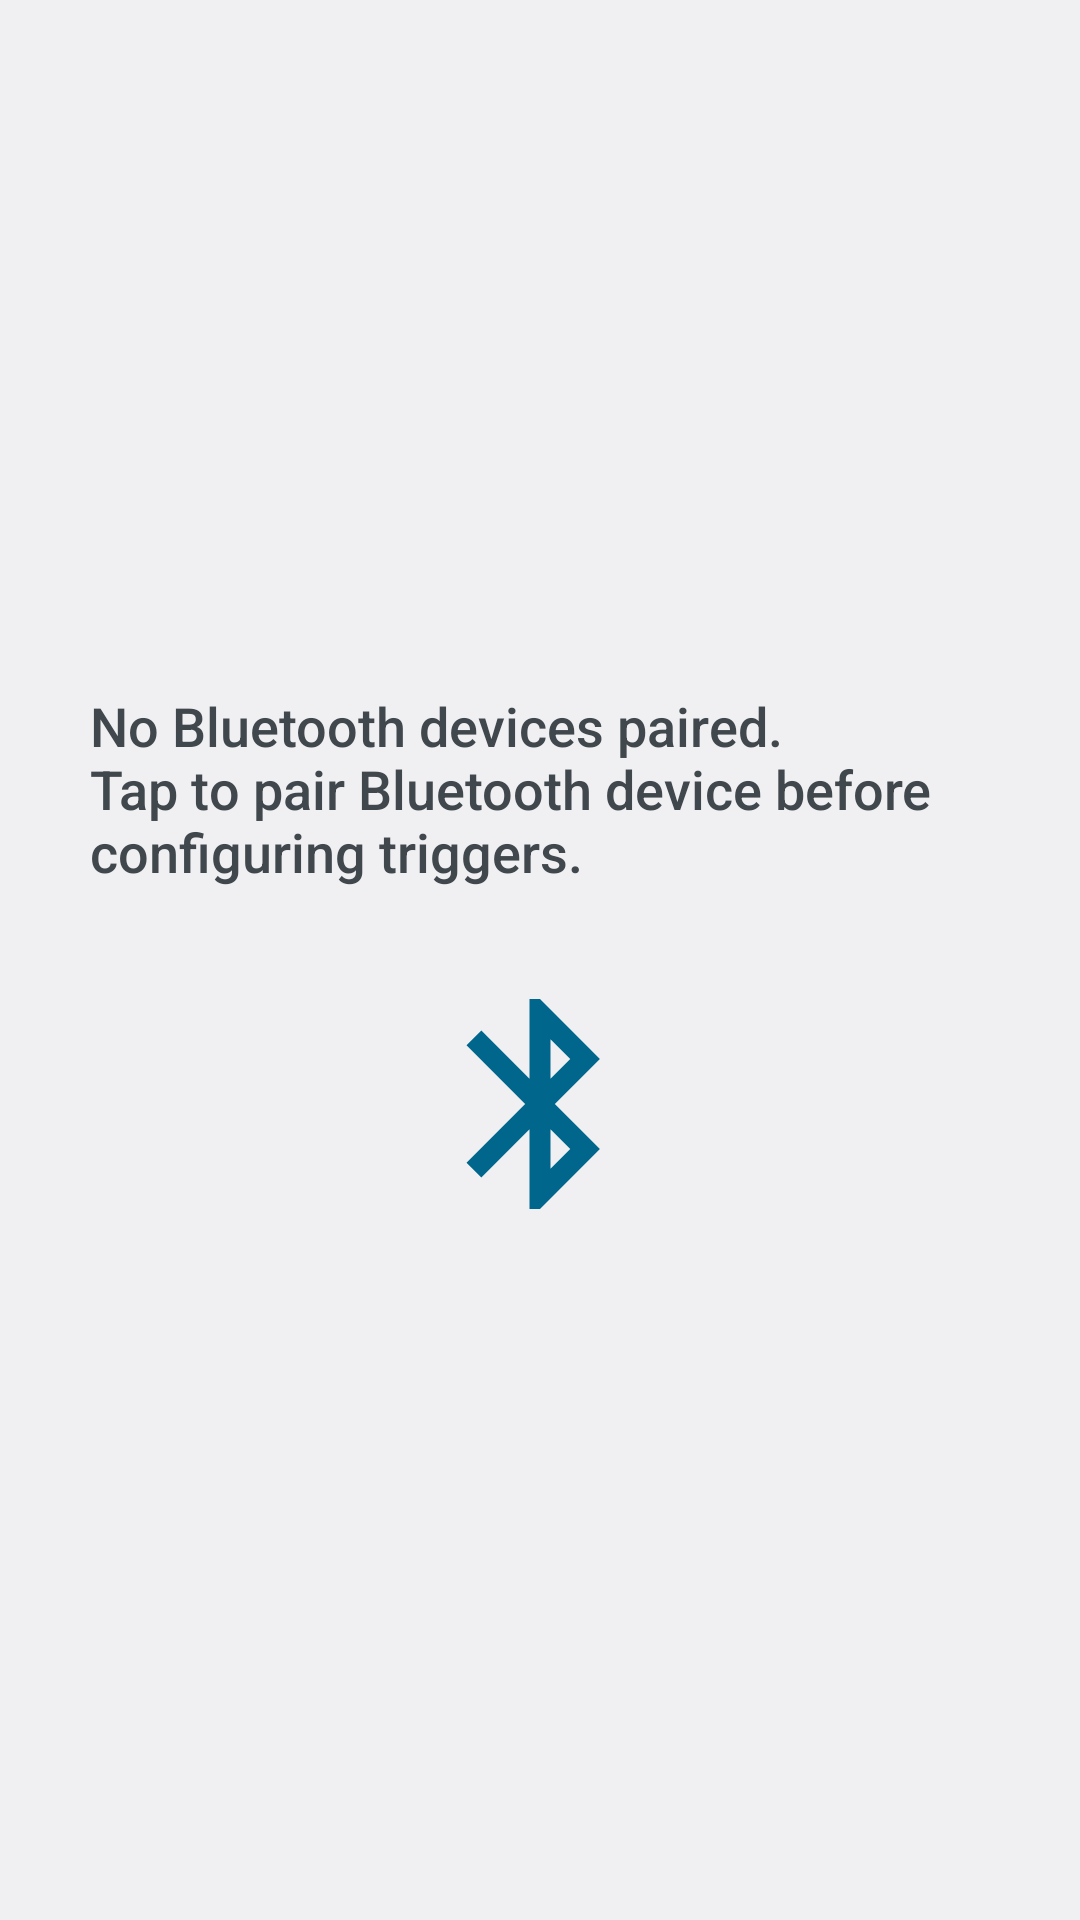

The Android layout XML behind this screen, and the referenced resources:
<!-- AndroidManifest.xml: application theme Theme.Settings -->
<!-- res/layout/profile_bluetooth_empty_view.xml -->
<?xml version="1.0" encoding="utf-8"?>

<RelativeLayout
        xmlns:android="http://schemas.android.com/apk/res/android"
        android:id="@android:id/empty"

        android:layout_width="wrap_content"
        android:layout_height="match_parent"
        android:gravity="center">

    <LinearLayout
            android:orientation="vertical"
            android:layout_width="match_parent"
            android:layout_height="wrap_content"
            android:gravity="center"
            android:layout_centerInParent="true">

        <TextView
                style="?android:attr/textAppearanceMedium"
                android:layout_width="wrap_content"
                android:layout_height="wrap_content"
                android:layout_marginStart="30dip"
                android:layout_marginEnd="30dip"
                android:layout_marginBottom="30dip"
                android:layout_gravity="center"
                android:text="@string/no_bluetooth_triggers" />

        <ImageView
                android:layout_width="84dp"
                android:layout_height="84dp"
                android:layout_gravity="center"
                android:src="@drawable/ic_bluetooth_48px" />

    </LinearLayout>
</RelativeLayout>
<!-- resources referenced by this layout -->
<resources>
  <string name="no_bluetooth_triggers">No Bluetooth devices paired.\nTap to pair Bluetooth device before configuring triggers.</string>
  <style name="Theme.SettingsBase" parent="@android:style/Theme.DeviceDefault.Settings" />
  <style name="DialogPreferenceStyle" parent="@*android:style/Preference.DeviceDefault.DialogPreference">
          <item name="allowDividerAbove">false</item>
          <item name="allowDividerBelow">true</item>
          <item name="singleLineTitle">false</item>
          <item name="android:iconSpaceReserved">true</item>
      </style>
  <style name="DropdownPreferenceStyle" parent="@style/PreferenceStyle">
          <item name="android:layout">@layout/preference_dropdown_material_settings</item>
      </style>
  <style name="EditTextPreference" parent="@*android:style/Preference.Material.DialogPreference.EditTextPreference">
          <item name="android:dialogLayout">@layout/preference_dialog_edittext</item>
      </style>
  <style name="PreferenceFragmentStyle" parent="@*android:style/PreferenceFragment.Material">
          <item name="allowDividerAfterLastItem">false</item>
          <item name="android:layout">@layout/preference_list_fragment</item>
      </style>
  <style name="PreferenceFragmentListSinglePane" parent="@*android:style/PreferenceFragmentList">
          <item name="android:paddingStart">@dimen/settings_side_margin</item>
          <item name="android:paddingEnd">@dimen/settings_side_margin</item>
          <item name="android:layout_marginStart">0dp</item>
          <item name="android:layout_marginEnd">0dp</item>
          <item name="android:scrollbarStyle">outsideOverlay</item>
      </style>
  <style name="PreferenceStyle" parent="@*android:style/Preference.DeviceDefault">
          <item name="allowDividerAbove">false</item>
          <item name="allowDividerBelow">true</item>
          <item name="singleLineTitle">false</item>
          <item name="android:layout">@layout/preference_material_settings</item>
      </style>
  <style name="PreferenceTheme" parent="@style/PreferenceThemeOverlay.SettingsBase">
          <item name="preferenceCategoryTitleTextAppearance">@style/TextAppearance.CategoryTitle
          </item>
      </style>
  <style name="CheckBoxPreferenceStyle" parent="@style/PreferenceStyle">
          <item name="widgetLayout">@*android:layout/preference_widget_checkbox</item>
      </style>
  <style name="SwitchPreferenceStyle" parent="@style/PreferenceStyle">
          <item name="widgetLayout">@*android:layout/preference_widget_switch</item>
      </style>
  <dimen name="settings_side_margin">0dip</dimen>
  <style name="Theme.ActionBar" parent="@android:style/Widget.Material.ActionBar.Solid">
          <item name="contentInsetStart">@dimen/actionbar_contentInsetStart</item>
      </style>
  <dimen name="actionbar_size">56dip</dimen>
  <style name="ThemeOverlay.SwitchBar.Settings" parent="ThemeOverlay.SwitchBar.Settings.Base" />
  <style name="Theme.AlertDialog" parent="@*android:style/Theme.DeviceDefault.Settings.Dialog.Alert">
          <item name="android:windowSoftInputMode">adjustResize</item>
  
          
          <item name="android:actionBarStyle">@style/Theme.ActionBar</item>
      </style>
  <style name="TextAppearance.CategoryTitle" parent="@*android:style/TextAppearance.DeviceDefault.Body2">
          <item name="android:textAllCaps">true</item>
          <item name="android:textSize">11sp</item>
          
          <item name="android:letterSpacing">0.072727273</item>
      </style>
  <dimen name="actionbar_contentInsetStart">16dp</dimen>
  <dimen name="switchbar_margin_start">72dp</dimen>
  <dimen name="switchbar_margin_end">16dp</dimen>
  <color name="switchbar_background_color">@*android:color/material_grey_600</color>
</resources>
